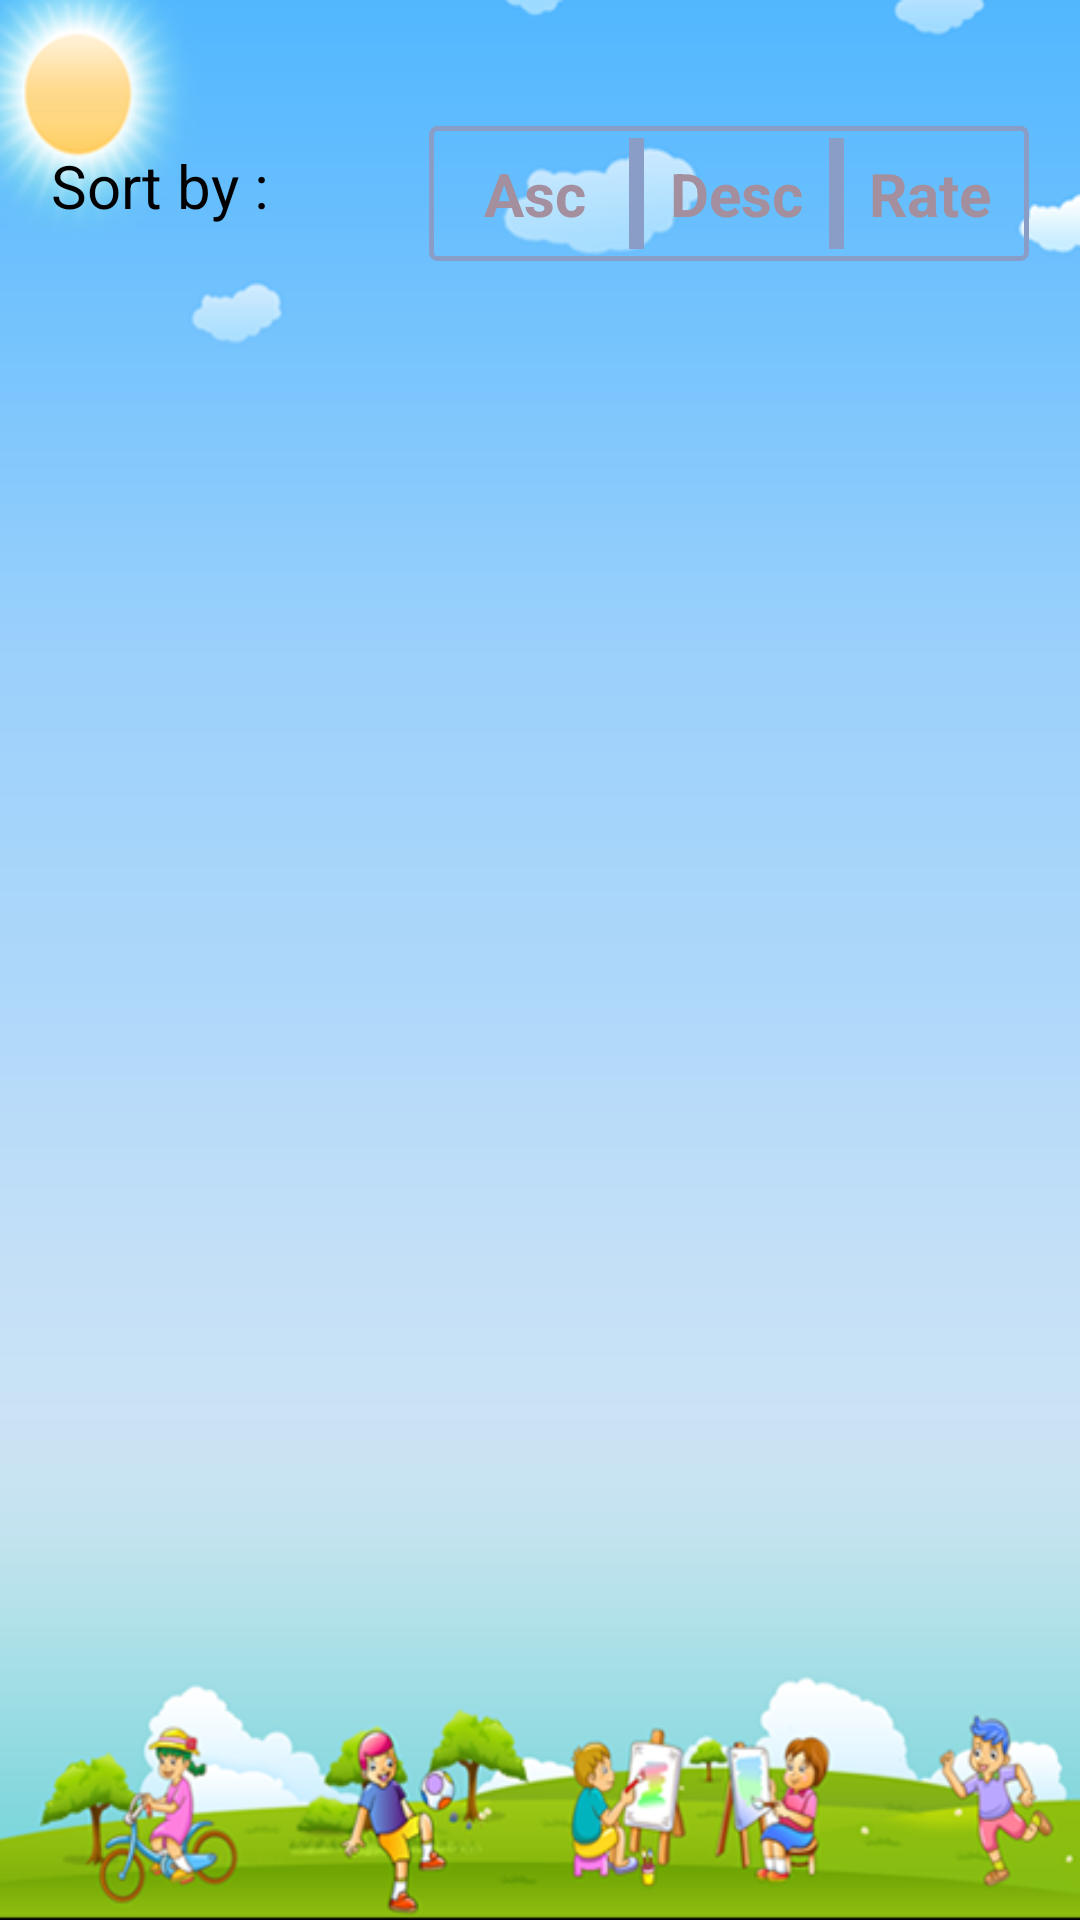

This screen was rendered from an Android layout file. Write that file and the resources it references.
<!-- AndroidManifest.xml: application theme android:Theme.Black.NoTitleBar.Fullscreen -->
<!-- res/layout/ac_image_pager.xml -->
<?xml version="1.0" encoding="utf-8"?>

<LinearLayout xmlns:android="http://schemas.android.com/apk/res/android"
    android:layout_width="fill_parent"
    android:layout_height="fill_parent"
    android:background="@drawable/app_main_bg"
    android:orientation="vertical" >

    <TextView
        android:id="@+id/quote_heading"
        android:layout_width="fill_parent"
        android:layout_height="wrap_content"
        android:layout_marginTop="10dp"
        android:gravity="center"
        android:textColor="#fe8300"
        android:textSize="20sp"
        android:textStyle="bold" />

    <RelativeLayout
        android:layout_width="fill_parent"
        android:layout_height="wrap_content"
        android:layout_marginTop="5dp"
        android:paddingLeft="7dp"
        android:paddingRight="7dp" >

        <TextView
            android:id="@+id/textView1"
            android:layout_width="wrap_content"
            android:layout_height="40dp"
            android:layout_alignParentLeft="true"
            android:layout_alignParentTop="true"
            android:layout_marginLeft="10dp"
            android:gravity="center"
            android:text="Sort by :"
            android:textColor="#000000"
            android:textSize="20sp" />

        <LinearLayout
            android:layout_width="200dp"
            android:layout_height="45dp"
            android:layout_alignParentRight="true"
            android:layout_centerVertical="true"
            android:layout_marginRight="10dp"
            android:background="@xml/rounded_corner_button"
            android:orientation="horizontal" >

            <LinearLayout
                android:id="@+id/btn_sort_by_newest"
                android:layout_width="match_parent"
                android:layout_height="fill_parent"
                android:layout_weight="1"
                android:gravity="center"
                android:layout_marginLeft="4dp"
                android:layout_marginTop="4dp"
                android:layout_marginBottom="4dp"
                android:orientation="vertical" >

                <TextView
                    android:id="@+id/textView2"
                    android:layout_width="fill_parent"
                    android:layout_height="fill_parent"
                   android:duplicateParentState="true"
                    android:gravity="center"
                    android:text="Asc"
                  
                    android:textColor="#a38f9e"
                    android:textSize="20sp"
                    android:textStyle="bold" />
            </LinearLayout>

            <LinearLayout
                android:id="@+id/btn_sort_by_oldest"
                android:layout_width="match_parent"
                android:layout_height="fill_parent"
                android:layout_weight="1"
                android:layout_marginTop="4dp"
                android:layout_marginBottom="4dp"
                android:orientation="horizontal" >

                <LinearLayout
                    android:layout_width="5dp"
                    android:layout_height="match_parent"
                    android:background="#899dc7"
                    android:duplicateParentState="true"
                    android:orientation="vertical" >
                </LinearLayout>

                <TextView
                    android:id="@+id/textView2"
                    android:layout_width="fill_parent"
                    android:layout_height="fill_parent"
                    android:duplicateParentState="true"
                    android:gravity="center"
                    android:text="Desc"
                    android:textColor="#a38f9e"
                    android:textSize="20sp"
                    android:layout_marginTop="4dp"
                     android:layout_marginBottom="4dp"
                   
                    android:textStyle="bold" />
            </LinearLayout>

            <LinearLayout
                android:id="@+id/btn_sort_by_rating"
                android:layout_width="match_parent"
                android:layout_height="fill_parent"
                android:layout_weight="1"
               android:layout_marginTop="4dp"
                android:layout_marginBottom="4dp"
                android:layout_marginRight="4dp"
                android:orientation="horizontal" >

                <LinearLayout
                    android:layout_width="5dp"
                    android:layout_height="match_parent"
                    android:background="#899dc7"
                    android:duplicateParentState="true"
                    android:orientation="vertical" >
                </LinearLayout>

                <TextView
                    android:id="@+id/textView2"
                    android:layout_width="fill_parent"
                    android:layout_height="fill_parent"
                    android:duplicateParentState="true"
                    android:gravity="center"
                    android:text="Rate"
                    android:textColor="#a38f9e"
                    android:textSize="20sp"
                    android:textStyle="bold" />
            </LinearLayout>
        </LinearLayout>
    </RelativeLayout>

    <android.support.v4.view.ViewPager
        xmlns:android="http://schemas.android.com/apk/res/android"
        android:id="@+id/pager"
        android:layout_width="fill_parent"
        android:layout_height="fill_parent"
        android:layout_gravity="center"
        android:layout_marginTop="5dp" />

</LinearLayout>
<!-- resources referenced by this layout -->
<resources>
  <!-- drawable app_main_bg: png bitmap (drawable-hdpi, 78896 bytes) -->
</resources>
